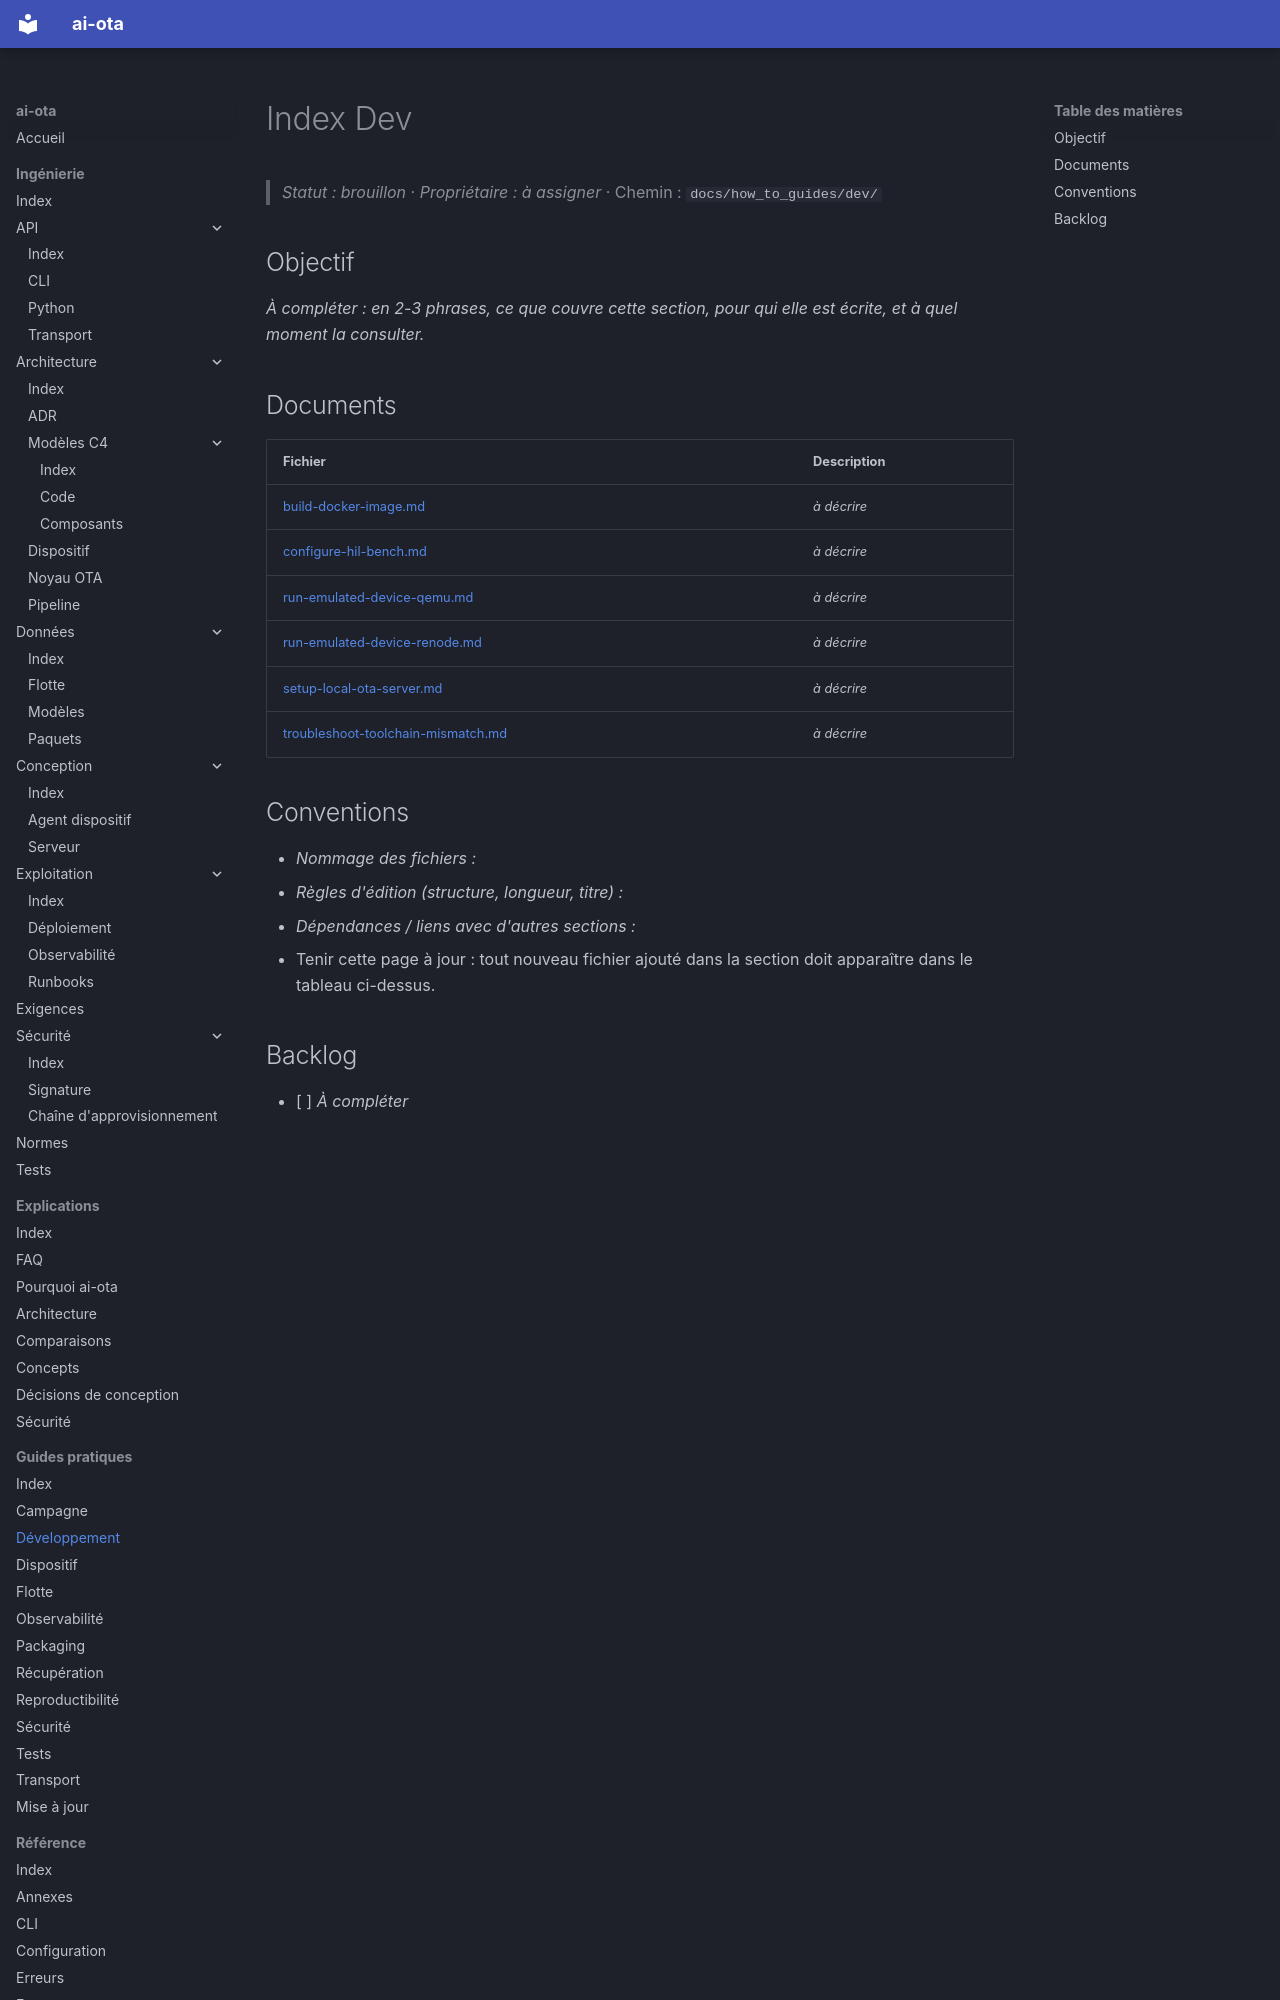

repository: codesphere-dev/ai-ota · page: how_to_guides/dev/index.html · generator: mkdocs

# Index Dev
> _Statut : brouillon_ · _Propriétaire : à assigner_ · Chemin : `docs/how_to_guides/dev/`

## Objectif

_À compléter : en 2-3 phrases, ce que couvre cette section, pour qui elle est écrite, et à quel moment la consulter._

## Documents

| Fichier | Description |
| --- | --- |
| [build-docker-image.md](build-docker-image.md) | _à décrire_ |
| [configure-hil-bench.md](configure-hil-bench.md) | _à décrire_ |
| [run-emulated-device-qemu.md](run-emulated-device-qemu.md) | _à décrire_ |
| [run-emulated-device-renode.md](run-emulated-device-renode.md) | _à décrire_ |
| [setup-local-ota-server.md](setup-local-ota-server.md) | _à décrire_ |
| [troubleshoot-toolchain-mismatch.md](troubleshoot-toolchain-mismatch.md) | _à décrire_ |
